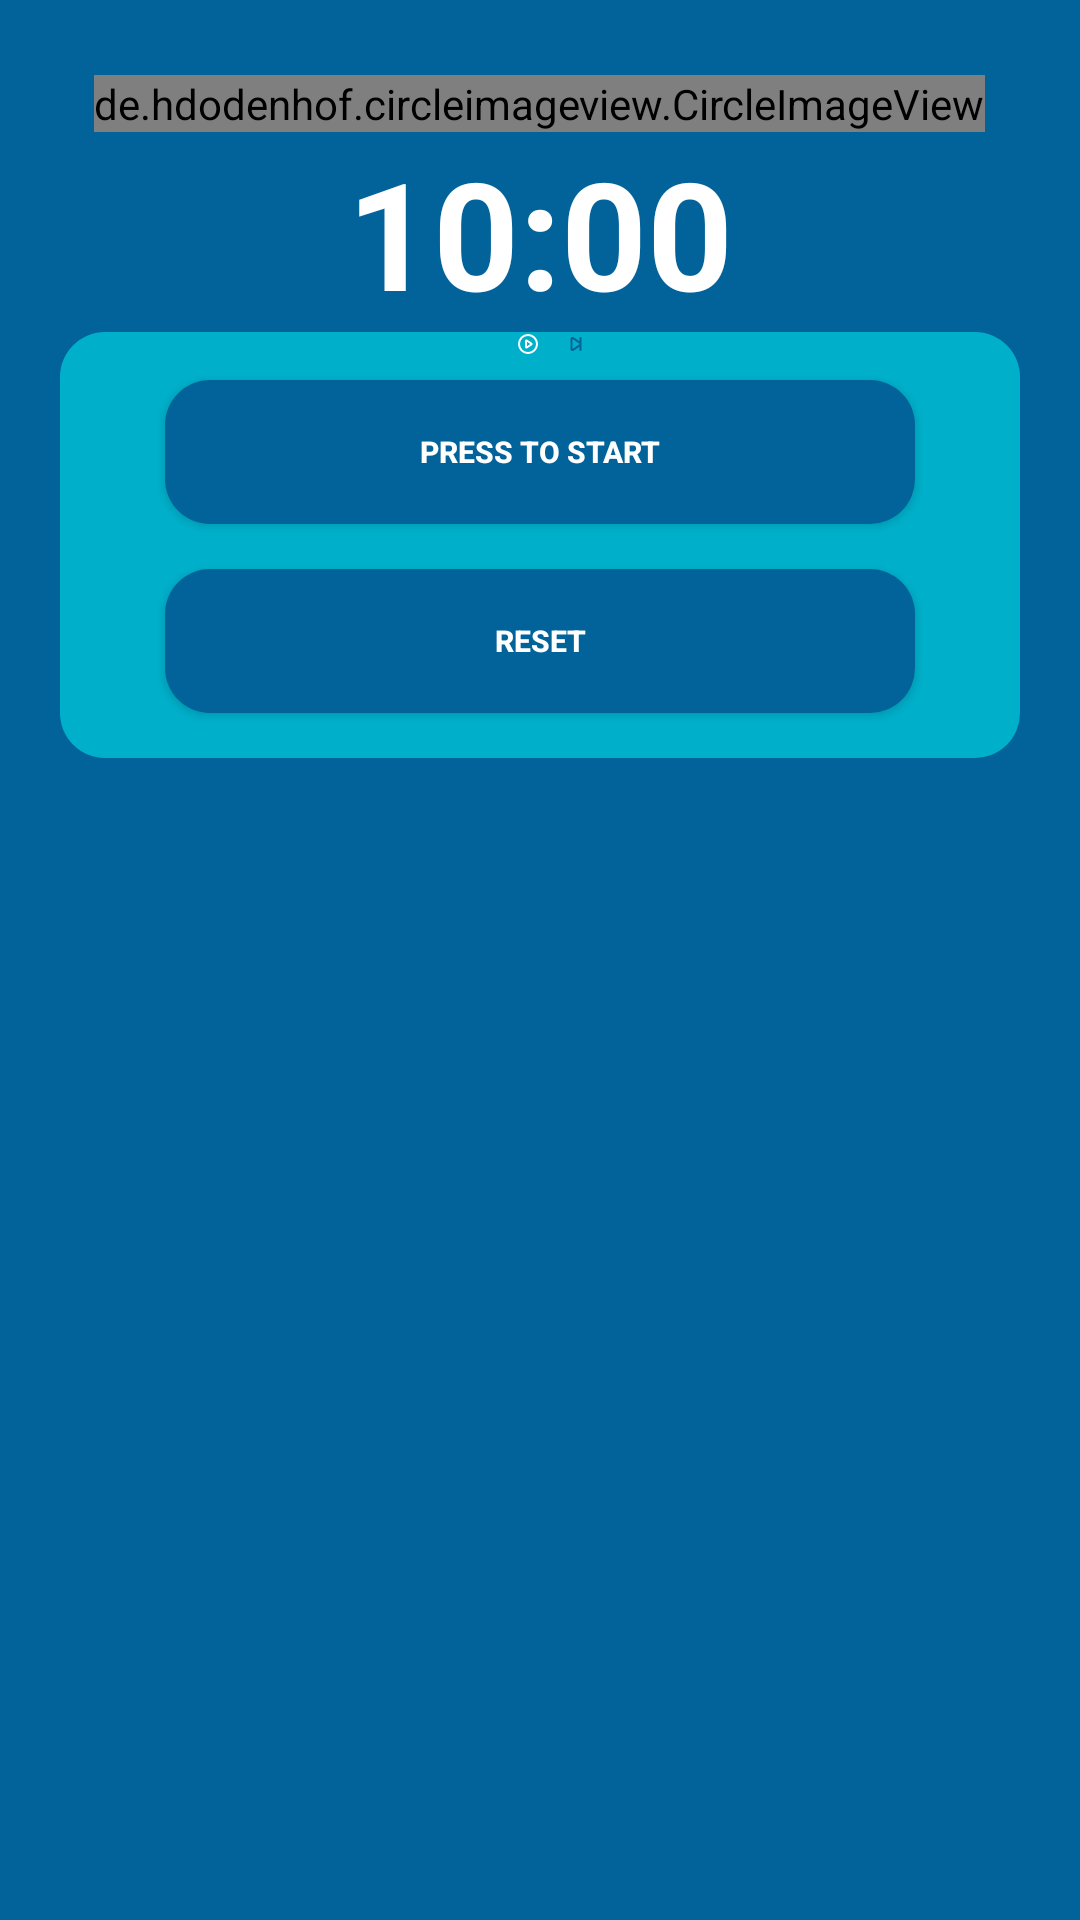

Write the Android layout XML for this screen, with the resource values it uses.
<!-- AndroidManifest.xml: application theme Theme.Care2U -->
<!-- res/layout/fragment_meditation.xml -->
<?xml version="1.0" encoding="utf-8"?>
<FrameLayout xmlns:android="http://schemas.android.com/apk/res/android"
    xmlns:tools="http://schemas.android.com/tools"
    android:layout_width="match_parent"
    android:layout_height="match_parent"
    android:background="#01639A"
    tools:context=".MeditationFragment">

    <RelativeLayout
        android:layout_width="match_parent"
        android:layout_height="wrap_content"
        android:background="@drawable/gradient_blue_background">

        <de.hdodenhof.circleimageview.CircleImageView
            android:layout_marginTop="25dp"
            android:id="@+id/image"
            android:layout_width="wrap_content"
            android:layout_height="wrap_content"
            android:layout_centerHorizontal="true"
            android:src="@drawable/meditation_icon" />

        <TextView
            android:id="@+id/text_view_countdown"
            android:layout_width="wrap_content"
            android:layout_height="wrap_content"
            android:layout_below="@id/image"
            android:layout_centerHorizontal="true"
            android:layout_gravity="center"
            android:text="10:00"
            android:textColor="@color/white"
            android:textSize="50sp"
            android:textStyle="bold" />

        <RelativeLayout
            android:id="@+id/music"
            android:layout_width="wrap_content"
            android:layout_height="wrap_content"
            android:layout_below="@id/text_view_countdown"
            android:layout_centerHorizontal="true"
            android:background="@drawable/editprofilepicbutton"
            android:backgroundTint="#00B0CB">

            <ImageView
                android:id="@+id/Btn_previous"
                android:layout_width="wrap_content"
                android:layout_height="wrap_content"
                android:layout_toLeftOf="@id/Btn_play_music"
                android:background="@drawable/meditation_previous_icon"
                android:backgroundTint="@color/blue"/>


            <ImageView
                android:id="@+id/Btn_play_music"
                android:layout_width="wrap_content"
                android:layout_height="wrap_content"
                android:layout_centerHorizontal="true"
                android:background="@drawable/meditation_circle_play_icon"
                android:backgroundTint="@color/white" />

            <ImageView
                android:id="@+id/Btn_next"
                android:layout_width="wrap_content"
                android:layout_height="wrap_content"
                android:layout_toRightOf="@id/Btn_play_music"
                android:background="@drawable/meditation_forward_step_icon"
                android:backgroundTint="@color/blue"/>


            <Button
                android:layout_width="250dp"
                android:layout_height="wrap_content"
                android:layout_below="@id/Btn_play_music"
                android:layout_centerHorizontal="true"
                android:backgroundTint="@color/blue"
                android:background="@drawable/editprofilepicbutton"
                android:id="@+id/button_start_pause"
                android:layout_gravity="center_horizontal"
                android:text="PRESS TO START"
                android:textAlignment="center"
                android:textColor="#ffffff"
                android:textSize="10sp"
                android:textStyle="bold"
                />

            <Button
                android:layout_width="250dp"
                android:layout_height="wrap_content"
                android:layout_below="@id/button_start_pause"
                android:layout_centerHorizontal="true"
                android:layout_marginTop="15dp"
                android:layout_marginBottom="15dp"
                android:backgroundTint="@color/blue"
                android:background="@drawable/editprofilepicbutton"
                android:id="@+id/button_reset"
                android:layout_gravity="center_horizontal"
                android:text="RESET"
                android:textAlignment="center"
                android:textColor="#ffffff"
                android:textSize="10sp"
                android:textStyle="bold" />

        </RelativeLayout>


    </RelativeLayout>
</FrameLayout>
<!-- resources referenced by this layout -->
<resources>
  <color name="blue">#01639A</color>
  <color name="white">#FFFFFFFF</color>
  <!-- drawable editprofilepicbutton (drawable) -->
  <?xml version="1.0" encoding="utf-8"?>
  <shape xmlns:android="http://schemas.android.com/apk/res/android" android:shape="rectangle">
      <solid android:color="@color/blue"/>
      <corners android:radius="15dp"/>
      <size android:width="320dp" android:height="30dp"/>
  
  </shape>
  <!-- drawable meditation_circle_play_icon (drawable) -->
  <vector xmlns:android="http://schemas.android.com/apk/res/android"
      android:width="16dp"
      android:height="16dp"
      android:viewportWidth="48"
      android:viewportHeight="48">
    <path
        android:pathData="M21,12C21,16.971 16.971,21 12,21C7.029,21 3,16.971 3,12C3,7.029 7.029,3 12,3C16.971,3 21,7.029 21,12Z"
        android:strokeLineJoin="round"
        android:strokeWidth="2"
        android:fillColor="#00000000"
        android:strokeColor="#000000"
        android:strokeLineCap="round"/>
    <path
        android:pathData="M15.002,11.334C15.335,11.557 15.502,11.668 15.561,11.809C15.611,11.931 15.611,12.069 15.561,12.191C15.502,12.332 15.335,12.443 15.002,12.666L11.244,15.171C10.84,15.44 10.638,15.575 10.47,15.565C10.324,15.556 10.189,15.484 10.101,15.367C10,15.234 10,14.991 10,14.505V9.495C10,9.009 10,8.766 10.101,8.633C10.189,8.516 10.324,8.444 10.47,8.435C10.638,8.425 10.84,8.56 11.244,8.829L15.002,11.334Z"
        android:strokeLineJoin="round"
        android:strokeWidth="2"
        android:fillColor="#00000000"
        android:strokeColor="#000000"
        android:strokeLineCap="round"/>
  </vector>
  <!-- drawable meditation_forward_step_icon (drawable) -->
  <vector xmlns:android="http://schemas.android.com/apk/res/android"
      android:width="16dp"
      android:height="16dp"
      android:viewportWidth="48"
      android:viewportHeight="48">
    <path
        android:pathData="M16.5,6.001V18.001M7.5,8.074V15.928C7.5,16.922 7.5,17.42 7.707,17.689C7.887,17.923 8.161,18.066 8.456,18.079C8.795,18.094 9.203,17.809 10.017,17.239L14.691,13.967C15.636,13.306 16.109,12.975 16.275,12.563C16.421,12.202 16.421,11.799 16.275,11.439C16.109,11.027 15.636,10.696 14.691,10.035L10.017,6.763C9.203,6.193 8.795,5.908 8.456,5.922C8.161,5.935 7.887,6.078 7.707,6.313C7.5,6.582 7.5,7.079 7.5,8.074Z"
        android:strokeLineJoin="round"
        android:strokeWidth="2"
        android:fillColor="#00000000"
        android:strokeColor="#000000"
        android:strokeLineCap="round"/>
  </vector>
  <!-- drawable meditation_icon: vector/xml drawable (drawable, 5174 chars, omitted) -->
  <style name="Theme.Care2U" parent="Theme.MaterialComponents.DayNight.NoActionBar.Bridge">
          
          <item name="colorPrimary">@color/purple_500</item>
          <item name="colorPrimaryVariant">@color/purple_700</item>
          <item name="colorOnPrimary">@color/white</item>
          
          <item name="colorSecondary">@color/teal_200</item>
          <item name="colorSecondaryVariant">@color/teal_700</item>
          <item name="colorOnSecondary">@color/black</item>
          
          <item name="android:statusBarColor">?attr/colorPrimaryVariant</item>
          
      </style>
  <color name="purple_500">#FF6200EE</color>
  <color name="purple_700">#FF3700B3</color>
  <color name="teal_200">#FF03DAC5</color>
  <color name="teal_700">#FF018786</color>
  <color name="black">#FF000000</color>
</resources>
